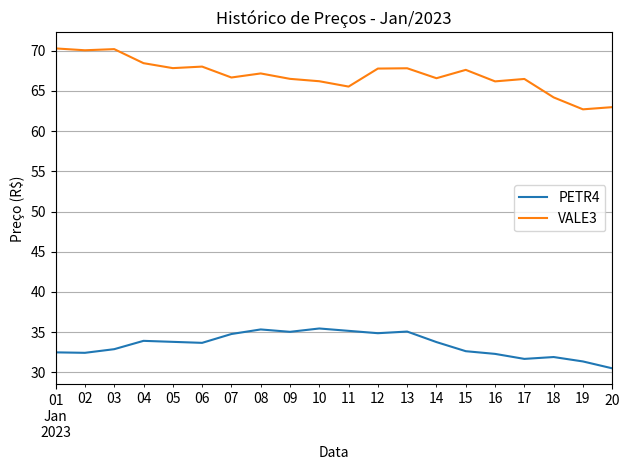

This chart was generated by the following Python code:
# Importações essenciais
import pandas as pd
import numpy as np
import matplotlib.pyplot as plt

# 8.2 Criação de DataFrame
print("\n=== 8.2 Criando DataFrame ===")
df = pd.DataFrame({
    'Ação': ['PETR4', 'VALE3', 'BBDC4', 'ITUB4', 'BBAS3'],
    'Preço': [32.15, 68.40, 19.75, 22.60, 34.20],
    'Volume': [5000000, 3500000, 2800000, 4200000, 3100000]
})
print("DataFrame Original:")
print(df)

# 8.10 Cálculos Financeiros
print("\n=== 8.10 Análise Financeira ===")

# Simular série temporal (20 dias úteis)
np.random.seed(42)
dias = 20
historico_precos = pd.DataFrame({
    'PETR4': np.cumprod(1 + np.random.normal(0.001, 0.02, dias)) * 32.15,
    'VALE3': np.cumprod(1 + np.random.normal(0.0008, 0.018, dias)) * 68.40
})

# Calcular retornos e médias móveis
historico_precos['Data'] = pd.date_range(start='2023-01-01', periods=dias)
historico_precos.set_index('Data', inplace=True)

# Adicionar cálculos financeiros
for acao in ['PETR4', 'VALE3']:
    historico_precos[f'Retorno_{acao}'] = historico_precos[acao].pct_change()
    historico_precos[f'MM20_{acao}'] = historico_precos[acao].rolling(5).mean()  # MM5 para exemplo

# Visualização
print("\nÚltimos 5 dias de negociação:")
print(historico_precos.tail())

# Gráfico profissional
plt.figure(figsize=(12, 6))
historico_precos[['PETR4', 'VALE3']].plot(title='Histórico de Preços - Jan/2023', grid=True)
plt.ylabel('Preço (R$)')
plt.xlabel('Data')
plt.tight_layout()
plt.show()

# Análise estatística
print("\nEstatísticas Descritivas:")
print(historico_precos[['Retorno_PETR4', 'Retorno_VALE3']].describe())